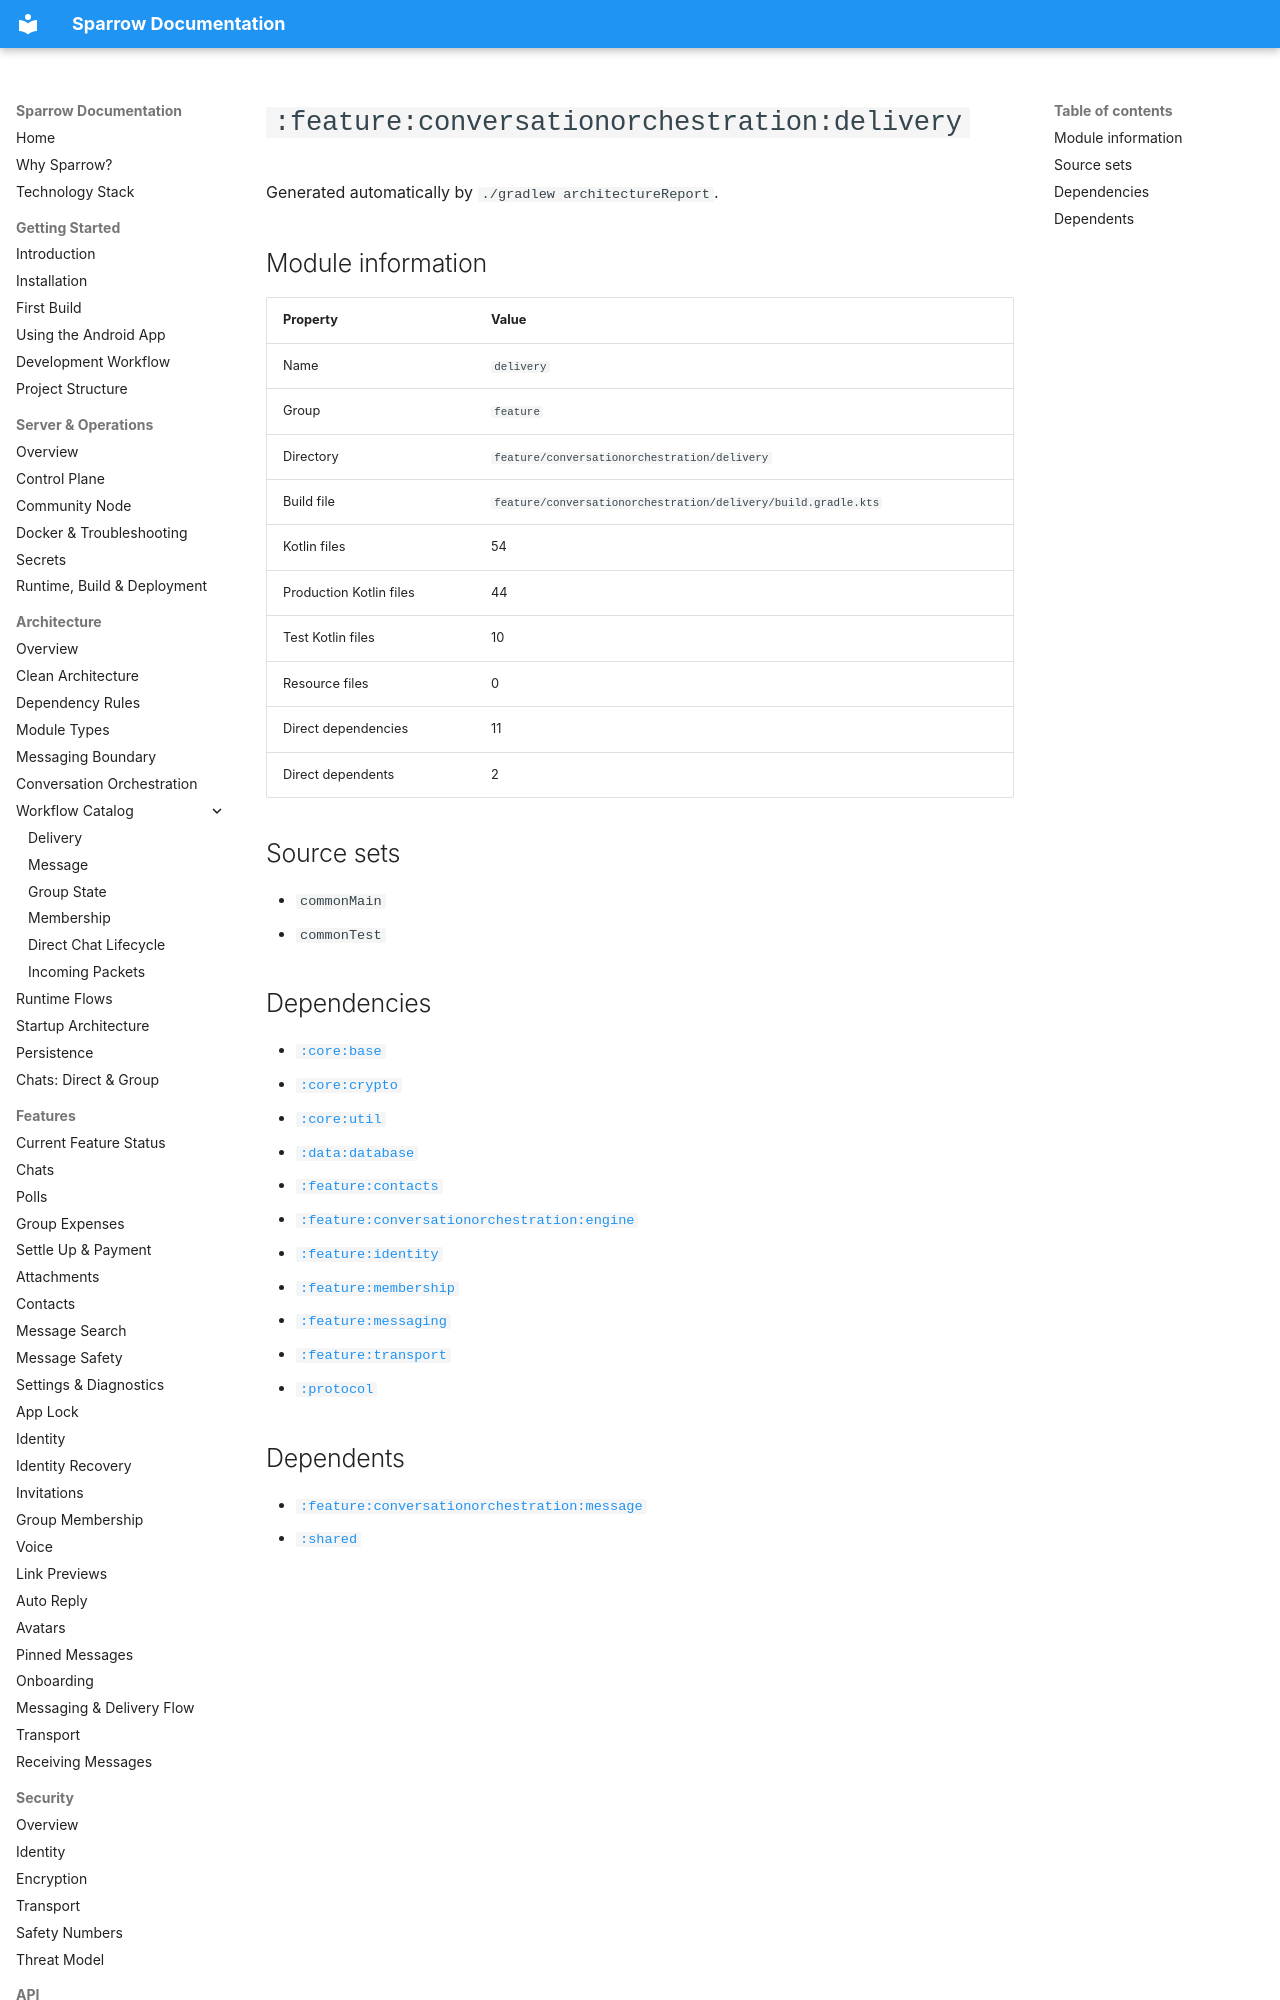

repository: cbgm/Sparrow · page: generated/modules/feature-conversationorchestration-delivery/index.html · generator: mkdocs

# `:feature:conversationorchestration:delivery`

Generated automatically by `./gradlew architectureReport`.

## Module information

| Property | Value |
|---|---|
| Name | `delivery` |
| Group | `feature` |
| Directory | `feature/conversationorchestration/delivery` |
| Build file | `feature/conversationorchestration/delivery/build.gradle.kts` |
| Kotlin files | 54 |
| Production Kotlin files | 44 |
| Test Kotlin files | 10 |
| Resource files | 0 |
| Direct dependencies | 11 |
| Direct dependents | 2 |

## Source sets

- `commonMain`
- `commonTest`
